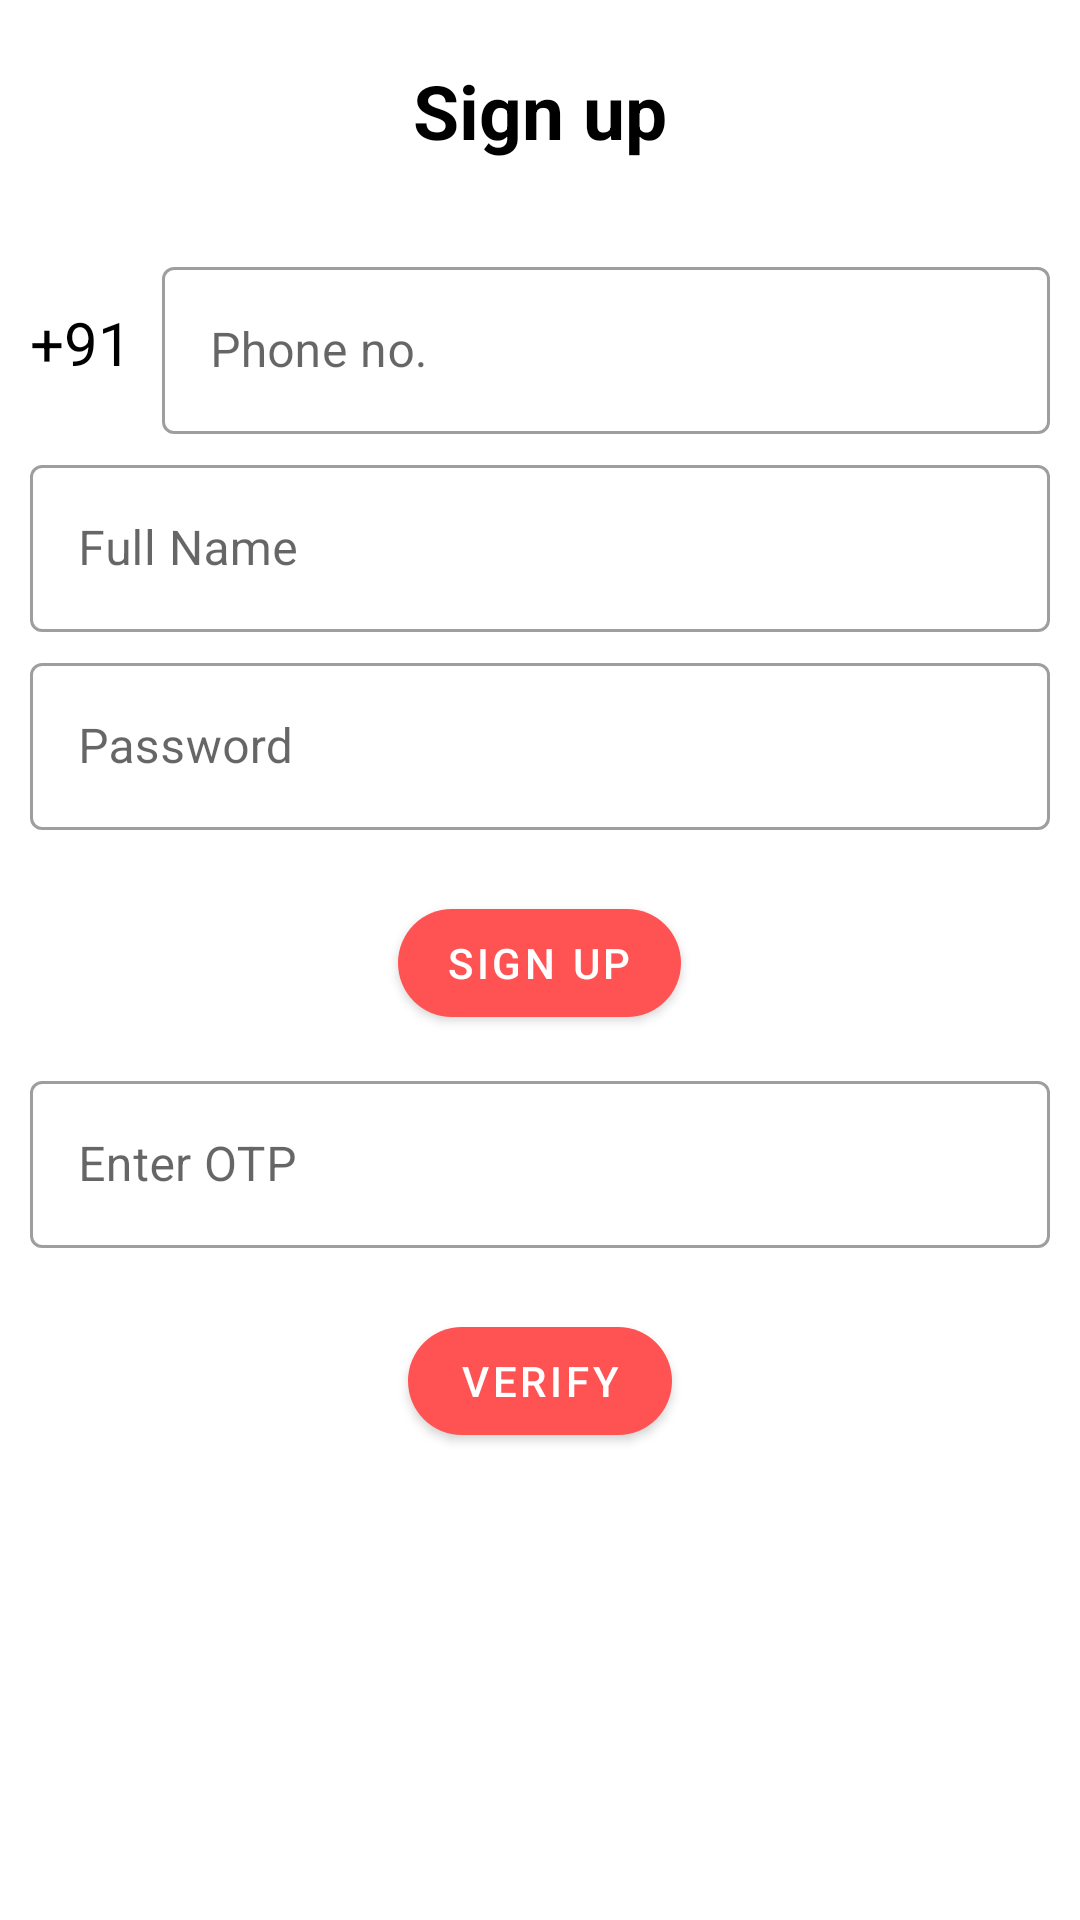

The Android layout XML behind this screen, and the referenced resources:
<!-- AndroidManifest.xml: application theme AppTheme -->
<!-- res/layout/fragment_phone_verification.xml -->
<?xml version="1.0" encoding="utf-8"?>
<FrameLayout xmlns:android="http://schemas.android.com/apk/res/android"
    android:layout_width="match_parent"
    android:layout_height="match_parent">

    <RelativeLayout xmlns:android="http://schemas.android.com/apk/res/android"
        xmlns:app="http://schemas.android.com/apk/res-auto"
        xmlns:tools="http://schemas.android.com/tools"
        android:layout_width="match_parent"
        android:layout_height="match_parent"
        android:layout_margin="10dp"
        android:gravity="center_horizontal"
        tools:context=".MainActivity">

        <TextView
            android:id="@+id/text_SignUpHeading"
            style="@style/Heading"
            android:layout_width="match_parent"
            android:layout_height="wrap_content"
            android:layout_alignParentTop="true"
            android:layout_marginBottom="20dp"
            android:text="Sign up"
            android:textAlignment="center" />

        <LinearLayout
            android:layout_width="match_parent"
            android:layout_height="wrap_content"
            android:layout_below="@id/text_SignUpHeading"
            android:gravity="center"
            android:orientation="vertical">


            <LinearLayout
                android:layout_width="match_parent"
                android:layout_height="wrap_content"
                android:layout_marginBottom="5dp"
                android:gravity="center_vertical"
                android:orientation="horizontal">

                <TextView
                    android:layout_width="wrap_content"
                    android:layout_height="wrap_content"
                    android:layout_marginEnd="10dp"
                    android:text="+91"
                    android:textSize="20sp" />

                <com.google.android.material.textfield.TextInputLayout
                    style="@style/Widget.MaterialComponents.TextInputLayout.OutlinedBox"
                    android:layout_width="wrap_content"
                    android:layout_height="wrap_content"
                    android:layout_weight="1">

                    <com.google.android.material.textfield.TextInputEditText
                        android:id="@+id/input_PhoneNo"
                        android:layout_width="match_parent"
                        android:layout_height="wrap_content"
                        android:hint="Phone no."
                        android:inputType="phone"
                        android:maxLength="10" />

                </com.google.android.material.textfield.TextInputLayout>

            </LinearLayout>


            <com.google.android.material.textfield.TextInputLayout
                style="@style/Widget.MaterialComponents.TextInputLayout.OutlinedBox"
                android:layout_width="match_parent"
                android:layout_height="wrap_content"
                android:layout_marginBottom="5dp">

                <com.google.android.material.textfield.TextInputEditText
                    android:id="@+id/input_Name"
                    android:layout_width="match_parent"
                    android:layout_height="match_parent"
                    android:hint="Full Name"
                    android:inputType="text" />

            </com.google.android.material.textfield.TextInputLayout>


            <com.google.android.material.textfield.TextInputLayout
                style="@style/Widget.MaterialComponents.TextInputLayout.OutlinedBox"
                android:layout_width="match_parent"
                android:layout_height="wrap_content"
                app:errorEnabled="true">

                <com.google.android.material.textfield.TextInputEditText
                    android:id="@+id/input_Password"
                    android:layout_width="match_parent"
                    android:layout_height="match_parent"
                    android:hint="Password"
                    android:inputType="textPassword"
                    app:passwordToggleEnabled="true" />

            </com.google.android.material.textfield.TextInputLayout>


            <com.google.android.material.button.MaterialButton
                android:id="@+id/button_SignUp"
                style="@style/myButton"
                android:layout_width="wrap_content"
                android:layout_height="wrap_content"
                android:text="Sign Up" />

            <com.google.android.material.textfield.TextInputLayout
                android:id="@+id/layout_InputOtpContainer"
                style="@style/Widget.MaterialComponents.TextInputLayout.OutlinedBox"
                android:layout_width="match_parent"
                android:layout_height="wrap_content"
                android:layout_marginTop="10dp"
                android:hint="Enter OTP"
                app:errorEnabled="true">

                <com.google.android.material.textfield.TextInputEditText
                    android:id="@+id/input_Otp"
                    android:layout_width="match_parent"
                    android:layout_height="match_parent" />

            </com.google.android.material.textfield.TextInputLayout>

            <TextView
                android:id="@+id/text_MobileVerifiedMessage"
                android:layout_width="wrap_content"
                android:layout_height="wrap_content"
                android:drawableEnd="@drawable/ic_check_circle_black_24dp"
                android:drawablePadding="10dp"
                android:padding="5dp"
                android:text="Mobile Verified"
                android:visibility="gone" />

            <com.google.android.material.button.MaterialButton
                android:id="@+id/button_VerifyOtp"
                style="@style/myButton"
                android:layout_width="wrap_content"
                android:layout_height="wrap_content"
                android:text="Verify" />
        </LinearLayout>
    </RelativeLayout>
</FrameLayout>
<!-- resources referenced by this layout -->
<resources>
  <style name="Heading">
          <item name="android:textSize">25sp</item>
          <item name="android:textStyle">bold</item>
          <item name="android:padding">10dp</item>
      </style>
  <style name="myButton" parent="Widget.MaterialComponents.Button">
          <item name="cornerRadius">20dp</item>
      </style>
  <style name="AppTheme" parent="Theme.MaterialComponents.Light.DarkActionBar">
          
          <item name="colorPrimary">@color/colorPrimary</item>
          <item name="colorPrimaryDark">@color/colorPrimaryDark</item>
          <item name="colorAccent">@color/colorAccent</item>
          <item name="android:textColor">@color/colorBlack</item>
      </style>
  <color name="colorPrimary">#ff5252</color>
  <color name="colorPrimaryDark">#c50e29</color>
  <color name="colorAccent">#c50e29</color>
  <color name="colorBlack">#000000</color>
</resources>
